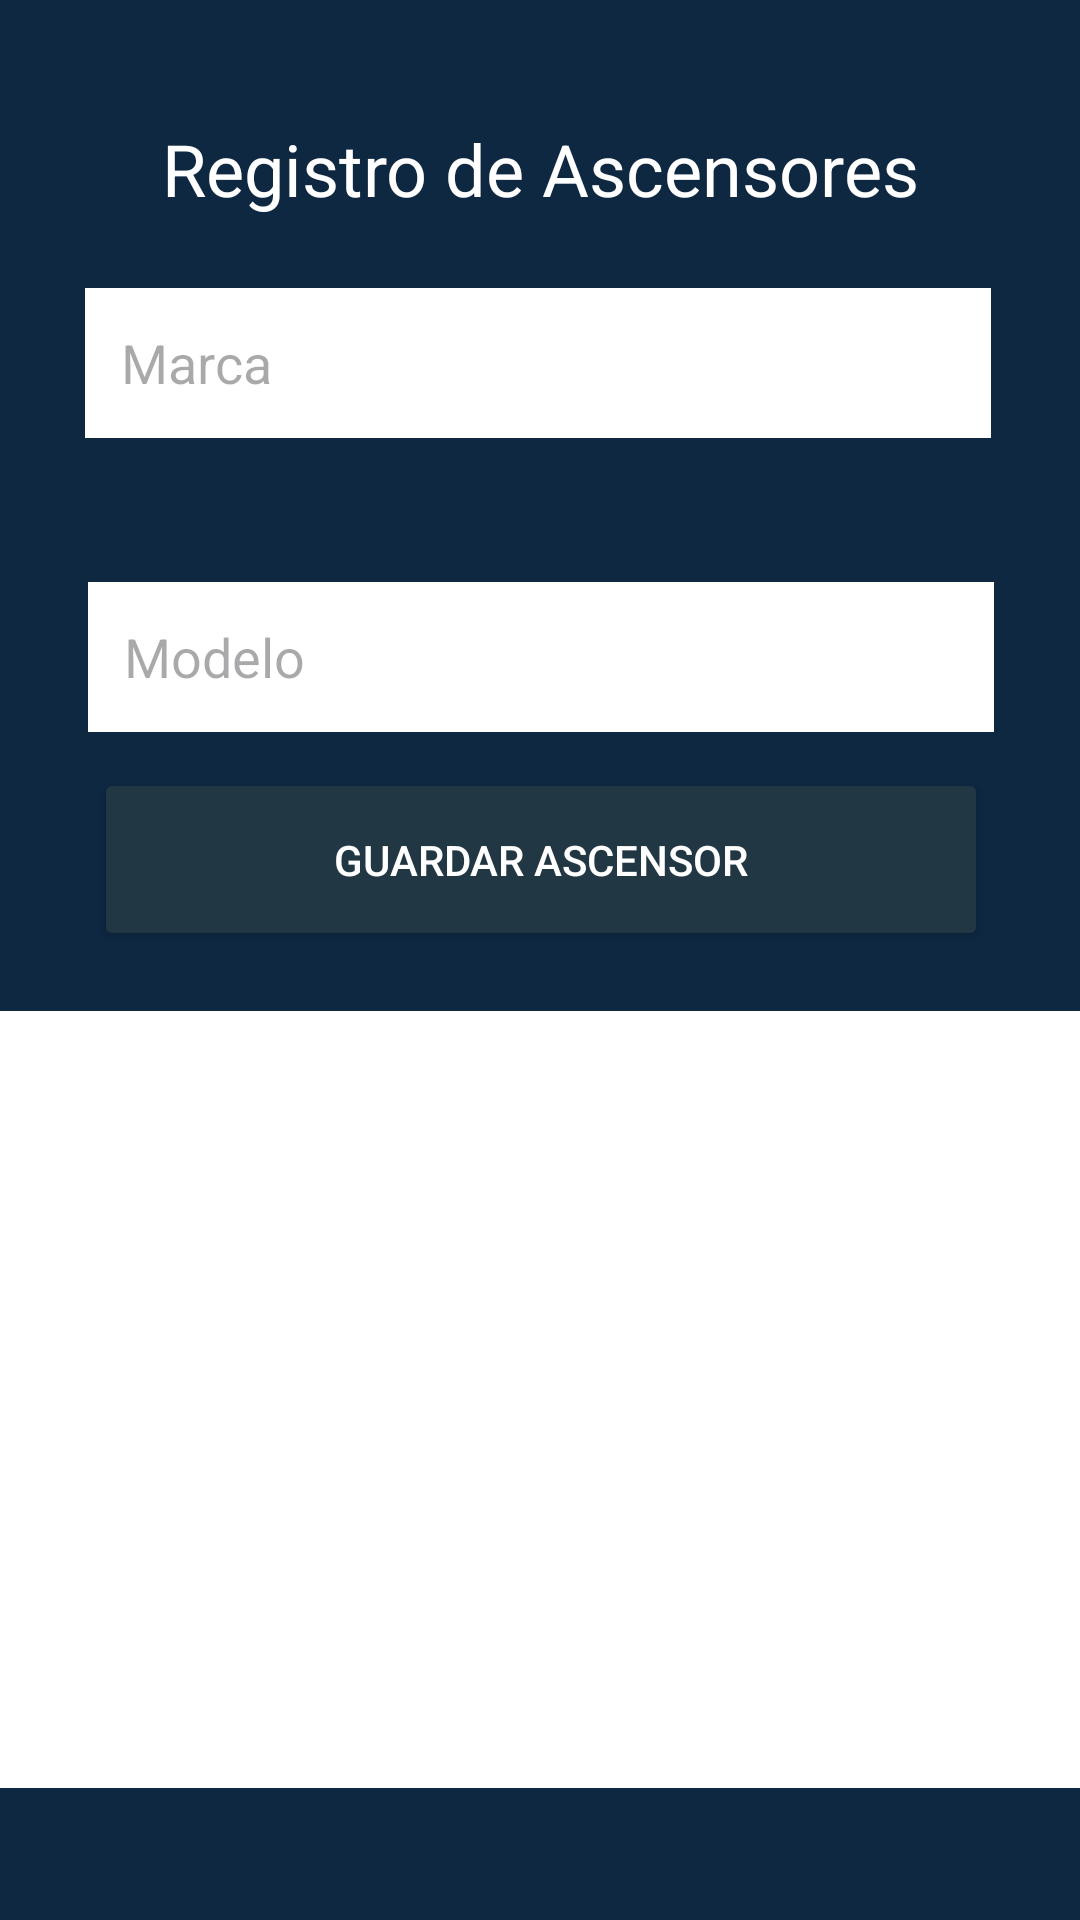

Here is an Android app screen rendered from its layout file. Give the layout XML and the strings, colors and styles it references.
<!-- AndroidManifest.xml: application theme Theme.JMG_ASCENSORES -->
<!-- res/layout/ascensor.xml -->
<?xml version="1.0" encoding="utf-8"?>
<androidx.constraintlayout.widget.ConstraintLayout xmlns:android="http://schemas.android.com/apk/res/android"
    xmlns:app="http://schemas.android.com/apk/res-auto"
    xmlns:tools="http://schemas.android.com/tools"
    android:layout_width="match_parent"
    android:layout_height="match_parent"
    android:background="#0E2842">

    <TextView
        android:id="@+id/titulo"
        android:layout_width="wrap_content"
        android:layout_height="wrap_content"
        android:layout_marginTop="40dp"
        android:text="Registro de Ascensores"
        android:textAlignment="center"
        android:textColor="#FFFFFF"
        android:textSize="24sp"
        app:layout_constraintEnd_toEndOf="parent"
        app:layout_constraintStart_toStartOf="parent"
        app:layout_constraintTop_toTopOf="parent" />

    <EditText
        android:id="@+id/marca_input"
        android:layout_width="302dp"
        android:layout_height="50dp"
        android:layout_marginTop="96dp"
        android:layout_marginBottom="214dp"
        android:background="@android:color/white"
        android:hint="Marca"
        android:padding="12dp"
        android:textColor="#000000"
        app:layout_constraintBottom_toTopOf="@+id/button4"
        app:layout_constraintEnd_toEndOf="parent"
        app:layout_constraintHorizontal_bias="0.486"
        app:layout_constraintStart_toStartOf="parent"
        app:layout_constraintTop_toTopOf="parent" />

    <EditText
        android:id="@+id/modelo_input"
        android:layout_width="302dp"
        android:layout_height="50dp"
        android:layout_marginTop="48dp"
        android:background="@android:color/white"
        android:hint="Modelo"
        android:padding="12dp"
        android:textColor="#000000"
        app:layout_constraintEnd_toEndOf="parent"
        app:layout_constraintHorizontal_bias="0.504"
        app:layout_constraintStart_toStartOf="parent"
        app:layout_constraintTop_toBottomOf="@+id/marca_input" />

    
    <Button
        android:id="@+id/guardar_button"
        android:layout_width="298dp"
        android:layout_height="61dp"
        android:layout_marginTop="12dp"
        android:backgroundTint="#213744"
        android:padding="12dp"
        android:text="Guardar Ascensor"
        android:textColor="#FFFFFF"
        app:layout_constraintEnd_toEndOf="parent"
        app:layout_constraintHorizontal_bias="0.504"
        app:layout_constraintStart_toStartOf="parent"
        app:layout_constraintTop_toBottomOf="@+id/modelo_input" />

    <androidx.recyclerview.widget.RecyclerView
        android:id="@+id/ascensores_list"
        android:layout_width="376dp"
        android:layout_height="259dp"
        android:layout_marginTop="20dp"
        android:layout_marginBottom="20dp"
        android:background="#FFFFFF"
        app:layout_constraintBottom_toBottomOf="parent"
        app:layout_constraintTop_toBottomOf="@+id/guardar_button"
        app:layout_constraintVertical_bias="0.0"
        tools:layout_editor_absoluteX="17dp" />

    <Button
        android:id="@+id/registrar_ascensores"
        android:layout_width="wrap_content"
        android:layout_height="wrap_content"
        android:layout_marginBottom="77dp"
        android:backgroundTint="#213744"
        android:text="Registrar Ascensores"
        app:layout_constraintBottom_toBottomOf="parent"
        app:layout_constraintTop_toBottomOf="@+id/ascensores_list"
        tools:layout_editor_absoluteX="113dp" />

</androidx.constraintlayout.widget.ConstraintLayout>
<!-- resources referenced by this layout -->
<resources>
  <style name="Theme.JMG_ASCENSORES" parent="Base.Theme.JMG_ASCENSORES" />
  <style name="Base.Theme.JMG_ASCENSORES" parent="Theme.Material3.DayNight.NoActionBar">
          <item name="android:statusBarColor">#000000</item>
      </style>
</resources>
